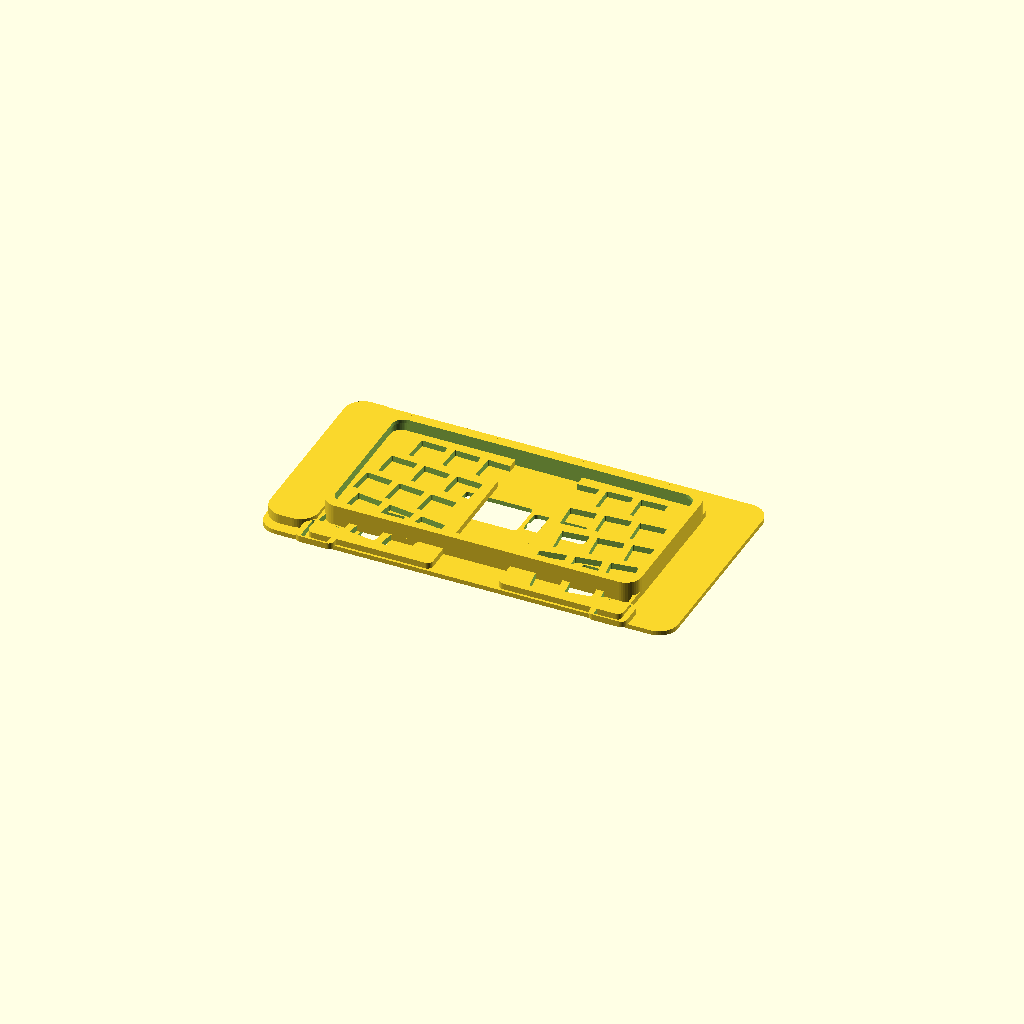
Cell 1: rendered with the file's own defaults.
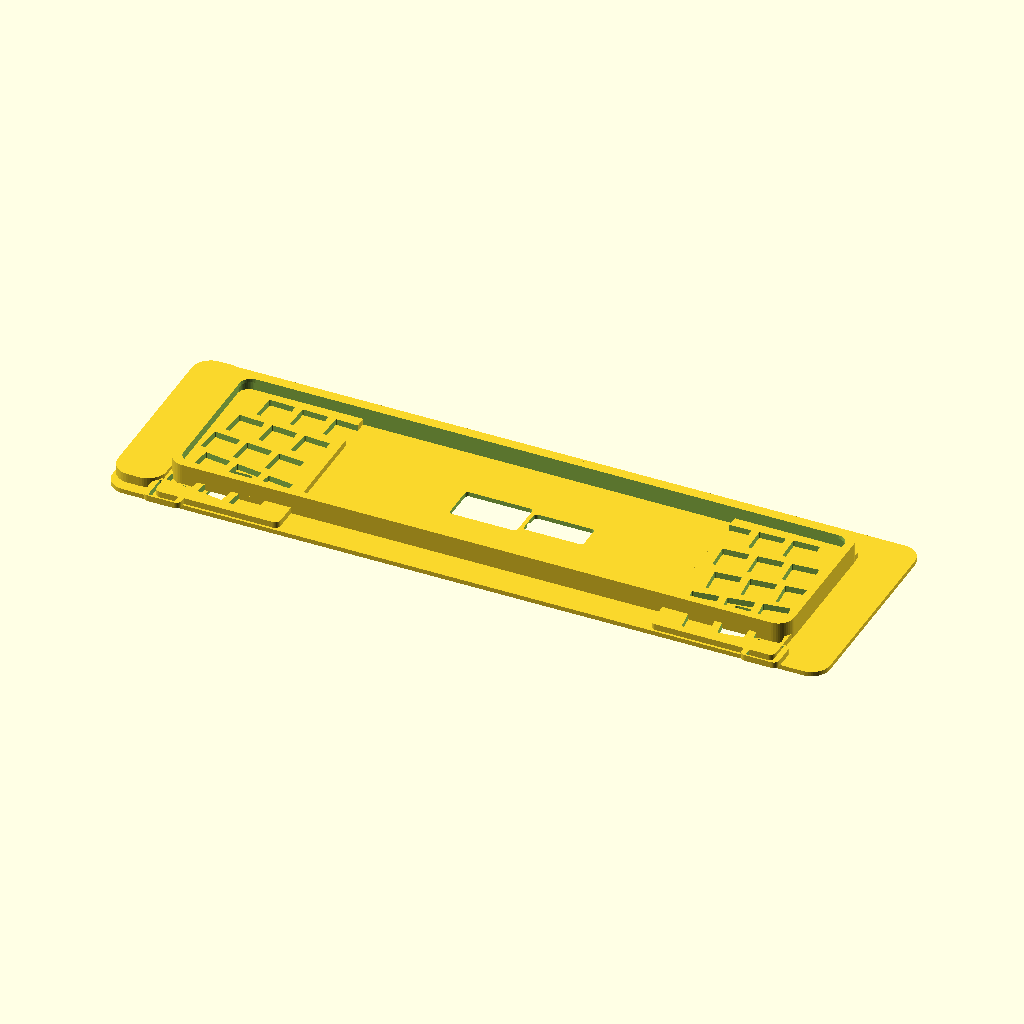
Cell 2: the same model with phone_len = 324.6.
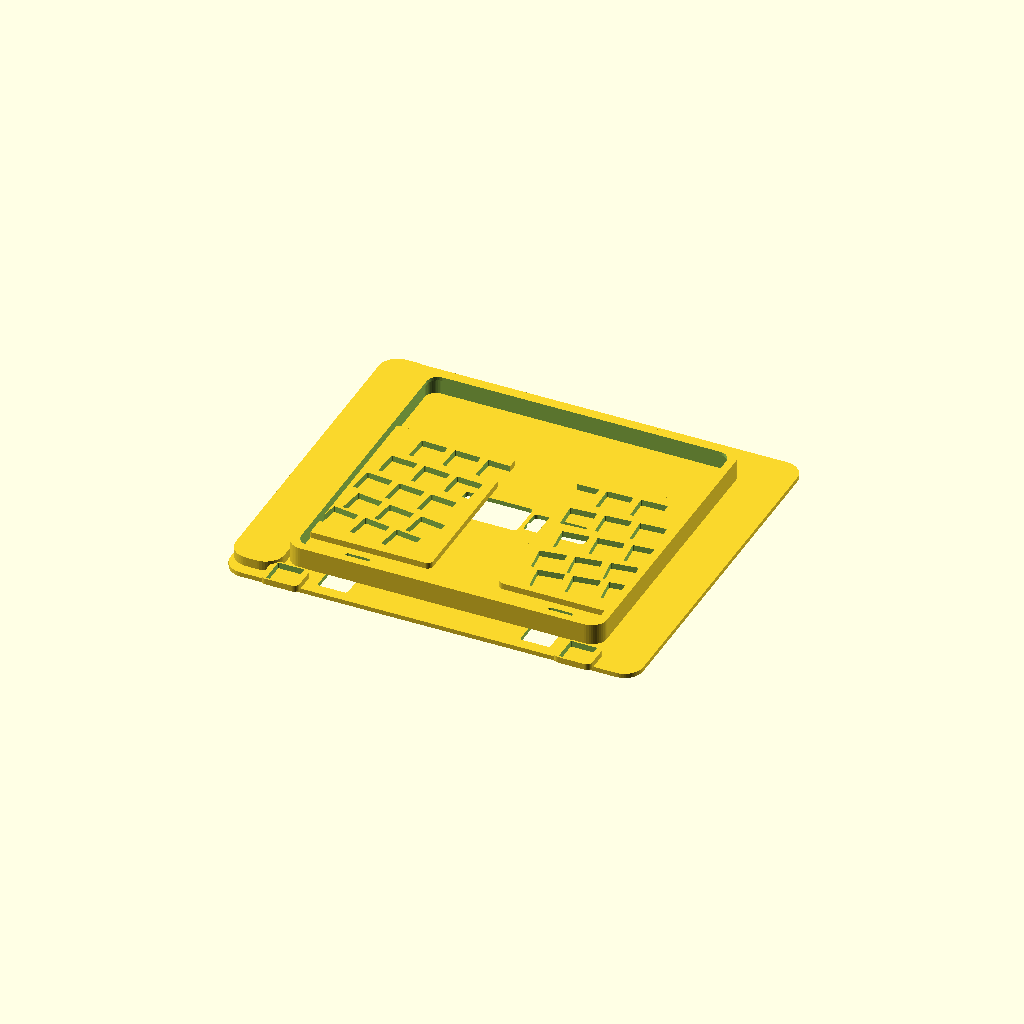
Cell 3: the same model with phone_wid = 158.
One fixed orthographic camera (rotation 55°, 0°, 25°; colour scheme Cornfield) for every cell.
Source of the model, backkb_s24u.scad:
// =====================================================================
//  BACK-OF-PHONE SPLIT KEYBOARD  —  Samsung Galaxy S24 Ultra
//  Landscape grip, palms cap both short ends, fingertips point inward.
//  4 fingers x 3 Choc keys per hand = 24 keys total.
//
//  Mount: rigid bridge back-panel with sprung end-caps (snap-grip).
//  Switches: Kailh Choc v1 (14x14 plate cutout, 1.3mm plate).
//
//  Author: generated for Rob.  Units: mm.  Render: F6 in OpenSCAD.
//  Tune the PARAMETERS block, then export each module to its own STL
//  (comment/uncomment the render targets at the very bottom).
// =====================================================================

$fn = 48;

// ---------------------------------------------------------------------
//  PARAMETERS  — edit these
// ---------------------------------------------------------------------

// --- Phone body (S24 Ultra, bare) ---
phone_len   = 162.3;   // long edge (landscape width of the rig)
phone_wid   = 79.0;    // short edge
phone_thk   = 8.6;     // body thickness
corner_r    = 6.0;     // body corner radius (approx)

// --- Fit clearance around the phone (raise if using a skin/case) ---
fit_gap     = 0.6;     // per-side gap, phone-to-plastic

// --- Bridge back-panel ---
panel_thk   = 2.4;     // rigid back plate thickness
wall        = 2.2;     // side wall thickness around the phone
lip         = 2.0;     // how far walls wrap onto the SCREEN side (retention)

// --- End caps / palm rests (the bits that pad the short ends) ---
endcap_len  = 26;      // length each palm pad adds beyond the phone end
endcap_flare= 6;       // extra width added at the palm for grip comfort
endcap_round= 10;      // outer rounding of the palm pad

// --- Camera-end handling ---
// On the S24U the lenses live at the top-left back. In landscape that
// whole zone sits under ONE palm pad. We just dome that pad outward so
// nothing presses the lenses.
cam_end_clear = 5.0;   // extra standoff over the camera-end palm pad

// --- Choc switch geometry ---
choc_cut    = 14.0;    // square plate cutout for Choc v1 (13.8-14.0)
choc_pitch_x= 18.0;    // spacing along the inward (typing) direction
choc_pitch_y= 18.5;    // spacing between finger columns (across phone_wid)
plate_thk   = 1.3;     // switch plate thickness (Choc spec)
keys_per_finger = 3;   // rows per finger, inward (per column)
fingers     = 4;       // index, middle, ring, pinky

// --- Per-finger COLUMN COUNT ---
// Index finger gets a 2nd column (the extra inner-reach column it can hit
// by stretching toward the phone center). 5 columns per hand total.
// Order: [index, middle, ring, pinky]
col_count   = [2, 1, 1, 1];
// For a finger with 2 columns, this is the y-offset (mm) of the 2nd
// column relative to the first. Positive = toward the phone center line
// (index reaches inward/up). Order matches col_count.
col2_yoff   = [-15.0, 0, 0, 0];   // index 2nd col sits 15mm "inboard"
col2_xoff   = [6.0, 0, 0, 0];     // and slightly further inward (reach)

// --- Column curve (fingertips arc inward as they curl) ---
// Per-finger inward offset of the key bank start, in mm, measured from
// the palm edge. Index reaches furthest (largest), pinky least.
// Order: [index, middle, ring, pinky]
col_reach   = [50, 53, 48, 40];
// Per-finger arc tilt (deg) applied to that finger's key strip.
col_tilt    = [8, 6, 4, 2];

// --- Electronics pocket (nice!nano + LiPo), centered on the panel ---
mcu_pocket_w = 20;     // nice!nano width-ish
mcu_pocket_l = 36;
mcu_pocket_d = 4.5;    // recess depth into panel underside
bat_pocket_w = 14;     // ~301230 LiPo
bat_pocket_l = 32;
bat_pocket_d = 3.5;

// --- Thumb keys (front edge, one per side) ---
thumb_keys  = true;
thumb_cut   = 14.0;

// --- Pointing devices (per side, on the front/side edge under thumb) ---
// Scroll wheel (rotary encoder): a slot for the wheel to protrude + a
// pocket for the EC11 body underneath.
wheel_enable   = true;
wheel_dia      = 20;     // exposed wheel diameter
wheel_thick    = 6;      // wheel rim thickness
wheel_slot_w   = 7;      // slot width the wheel pokes through
encoder_body   = 13;     // EC11 square body footprint
encoder_depth  = 5;      // recess depth under the plate

// Analog thumbstick (PSP-flat). Shallow pocket + top opening for the cap.
stick_enable   = true;
stick_pocket   = 16;     // square pocket for the module body
stick_depth    = 4.5;    // PSP-flat is shallow; console stick would need ~12
stick_cap_dia  = 11;     // opening for the slider/nub cap
stick_offset_y = 14;     // how far inboard from the side edge

// Where the pointer cluster sits along the phone's long edge (from center
// of each palm end, measured inward in mm). Both wheel + stick live here,
// wheel inboard (toward screen center), stick outboard (toward palm).
pointer_pos_x  = 30;

// --- Bank width allowance: extra width the key cluster needs beyond the
//     phone, now that the index finger has a 2nd inboard column ---
bank_extra_wid = 20;   // grows outer_wid so the 5th column has plate room

// ---------------------------------------------------------------------
//  DERIVED
// ---------------------------------------------------------------------
inner_len = phone_len + 2*fit_gap;
inner_wid = phone_wid + 2*fit_gap;
outer_len = inner_len + 2*wall + 2*endcap_len;
outer_wid = inner_wid + 2*wall + 2*endcap_flare + bank_extra_wid;

// helper: rounded rect prism
module rrect(l, w, h, r) {
    linear_extrude(h)
        offset(r) offset(-r)
            square([l, w], center=true);
}

// =====================================================================
//  MODULE: bridge back panel + walls + end-cap palm rests
// =====================================================================
module shell() {
    difference() {
        union() {
            // back panel
            translate([0,0,0])
                rrect(outer_len, outer_wid, panel_thk, endcap_round);

            // perimeter walls that wrap up the sides of the phone
            translate([0,0,panel_thk])
                difference() {
                    rrect(inner_len+2*wall, inner_wid+2*wall,
                          phone_thk+fit_gap+lip, corner_r+wall);
                    translate([0,0,-0.1])
                        rrect(inner_len, inner_wid,
                              phone_thk+fit_gap+lip+0.2, corner_r);
                }

            // retention lip: pull the wall top inward over the screen edge
            translate([0,0,panel_thk+phone_thk+fit_gap])
                difference() {
                    rrect(inner_len+2*wall, inner_wid+2*wall, lip,
                          corner_r+wall);
                    translate([0,0,-0.1])
                        rrect(inner_len-2*lip, inner_wid-2*lip, lip+0.2,
                              corner_r);
                }
        }

        // electronics pockets in the panel underside (open downward)
        translate([0, 0, -0.1]) {
            translate([-12,0,0])
                rrect(mcu_pocket_l, mcu_pocket_w, mcu_pocket_d+0.1, 2);
            translate([ 24,0,0])
                rrect(bat_pocket_l, bat_pocket_w, bat_pocket_d+0.1, 2);
        }

        // wire channel between pockets
        translate([0,0,-0.1])
            rrect(48, 4, 1.6, 1);
    }

    // camera-end dome standoff (LEFT palm here; flip if needed)
    translate([-(outer_len/2 - endcap_len/2), 0, panel_thk])
        rrect(endcap_len, outer_wid-2*endcap_round+8,
              cam_end_clear, endcap_round)
        ;
}

// =====================================================================
//  MODULE: one hand's key plate (4 fingers x 3 keys), column-curved
//  Placed as a raised plate on the back, switches snap UP from outside.
// =====================================================================
module hand_plate(mirror_hand=false) {
    // local coordinate: x = inward typing direction, y = finger columns
    mir = mirror_hand ? -1 : 1;

    // total columns across all fingers (index counts twice)
    total_cols = col_count[0]+col_count[1]+col_count[2]+col_count[3];

    // plate base spans the key bank footprint (account for index 2nd col
    // sticking inboard via col2_yoff)
    bank_x = keys_per_finger * choc_pitch_x + 6 + max(col2_xoff[0],0);
    bank_y = fingers * choc_pitch_y + 6 + abs(col2_yoff[0]) + 4;

    // shift plate so the extra index column has material under it
    plate_yshift = mir * (col2_yoff[0]/2);

    difference() {
        // raised plate
        translate([0, plate_yshift, panel_thk])
            rrect(bank_x, bank_y, plate_thk+2, 3);

        // key cutouts, per finger, per column
        for (f = [0:fingers-1]) {
            yy = (f - (fingers-1)/2) * choc_pitch_y;
            tilt = col_tilt[f] * mir;
            reach0 = col_reach[0];
            dx = (col_reach[f] - reach0);

            // column 1 (always present)
            place_column(f, yy, dx, tilt, mir, 0, 0);

            // column 2 (only where col_count[f] == 2 — the index finger)
            if (col_count[f] == 2)
                place_column(f, yy, dx, tilt, mir,
                             col2_yoff[f], col2_xoff[f]);
        }
    }
}

// place one vertical strip of `keys_per_finger` Choc cutouts
module place_column(f, yy, dx, tilt, mir, yoff, xoff) {
    translate([(dx+xoff)*mir, yy + yoff*mir, panel_thk])
        rotate([0,0,tilt])
        for (k = [0:keys_per_finger-1]) {
            kx = (k - (keys_per_finger-1)/2) * choc_pitch_x;
            translate([kx*mir, 0, -0.1])
                rrect(choc_cut, choc_cut, plate_thk+2.4, 0.6);
        }
}

// =====================================================================
//  MODULE: thumb key pad on a front edge (optional)
// =====================================================================
module thumb_pad(side=1) {
    // sits at the lower-front corner; side=+1 right, -1 left
    x = side * (outer_len/2 - endcap_len - 6);
    translate([x, -(outer_wid/2 - 4), panel_thk])
        difference() {
            rrect(20, 16, plate_thk+2, 3);
            translate([0,0,-0.1])
                rrect(thumb_cut, thumb_cut, plate_thk+2.4, 0.6);
        }
}

// =====================================================================
//  MODULE: pointer cluster (scroll wheel + thumbstick) for one side
//  side = +1 (right end) or -1 (left end)
// =====================================================================
module pointer_cluster(side=1) {
    // sit on the front/side edge, under the thumb tip
    cx = side * (outer_len/2 - endcap_len - pointer_pos_x);
    cy = -(outer_wid/2 - stick_offset_y);   // toward the front edge

    // --- scroll wheel: slot through the panel + encoder body pocket ---
    if (wheel_enable) {
        // wheel slot (wheel pokes through here), inboard of the stick
        translate([cx, cy + 16, -0.1])
            rrect(wheel_dia+2, wheel_slot_w, panel_thk+0.2, 1);
        // encoder body recess underneath
        translate([cx, cy + 16, panel_thk - encoder_depth])
            rrect(encoder_body, encoder_body, encoder_depth+0.1, 1);
    }

    // --- thumbstick: shallow pocket + cap opening ---
    if (stick_enable) {
        // module body pocket (from underside)
        translate([cx, cy, panel_thk - stick_depth])
            rrect(stick_pocket, stick_pocket, stick_depth+0.1, 1.5);
        // cap opening through the top
        translate([cx, cy, -0.1])
            cylinder(h=panel_thk+0.2, d=stick_cap_dia);
    }
}

// =====================================================================
//  ASSEMBLY
// =====================================================================
module assembly() {
    difference() {
        union() {
            shell();

            hx = inner_len/2 - (keys_per_finger*choc_pitch_x)/2 - 4;
            translate([ hx, 0, 0]) hand_plate(mirror_hand=false);
            translate([-hx, 0, 0]) mirror([1,0,0]) hand_plate(mirror_hand=false);

            if (thumb_keys) {
                thumb_pad(side= 1);
                thumb_pad(side=-1);
            }
        }
        // subtract pointer pockets from the assembled body
        pointer_cluster(side= 1);
        pointer_cluster(side=-1);
    }
}

// ---------------------------------------------------------------------
//  RENDER TARGETS  — uncomment ONE for STL export
// ---------------------------------------------------------------------
assembly();
// shell();
// hand_plate();
// thumb_pad();
Customizer parameters (derived from the source; name, type, default, range or options):
phone_len: number, default 162.3
phone_wid: number, default 79
phone_thk: number, default 8.6
corner_r: number, default 6
fit_gap: number, default 0.6
panel_thk: number, default 2.4
wall: number, default 2.2
lip: number, default 2
endcap_len: number, default 26
endcap_flare: number, default 6
endcap_round: number, default 10
cam_end_clear: number, default 5
choc_cut: number, default 14
choc_pitch_x: number, default 18
choc_pitch_y: number, default 18.5
plate_thk: number, default 1.3
keys_per_finger: number, default 3
fingers: number, default 4
col_count: vector, default [2, 1, 1, 1]
col2_yoff: vector, default [-15, 0, 0, 0]
col2_xoff: vector, default [6, 0, 0, 0]
col_reach: vector, default [50, 53, 48, 40]
col_tilt: vector, default [8, 6, 4, 2]
mcu_pocket_w: number, default 20
mcu_pocket_l: number, default 36
mcu_pocket_d: number, default 4.5
bat_pocket_w: number, default 14
bat_pocket_l: number, default 32
bat_pocket_d: number, default 3.5
thumb_keys: bool, default true
thumb_cut: number, default 14
wheel_enable: bool, default true
wheel_dia: number, default 20
wheel_thick: number, default 6
wheel_slot_w: number, default 7
encoder_body: number, default 13
encoder_depth: number, default 5
stick_enable: bool, default true
stick_pocket: number, default 16
stick_depth: number, default 4.5
stick_cap_dia: number, default 11
stick_offset_y: number, default 14
pointer_pos_x: number, default 30
bank_extra_wid: number, default 20
